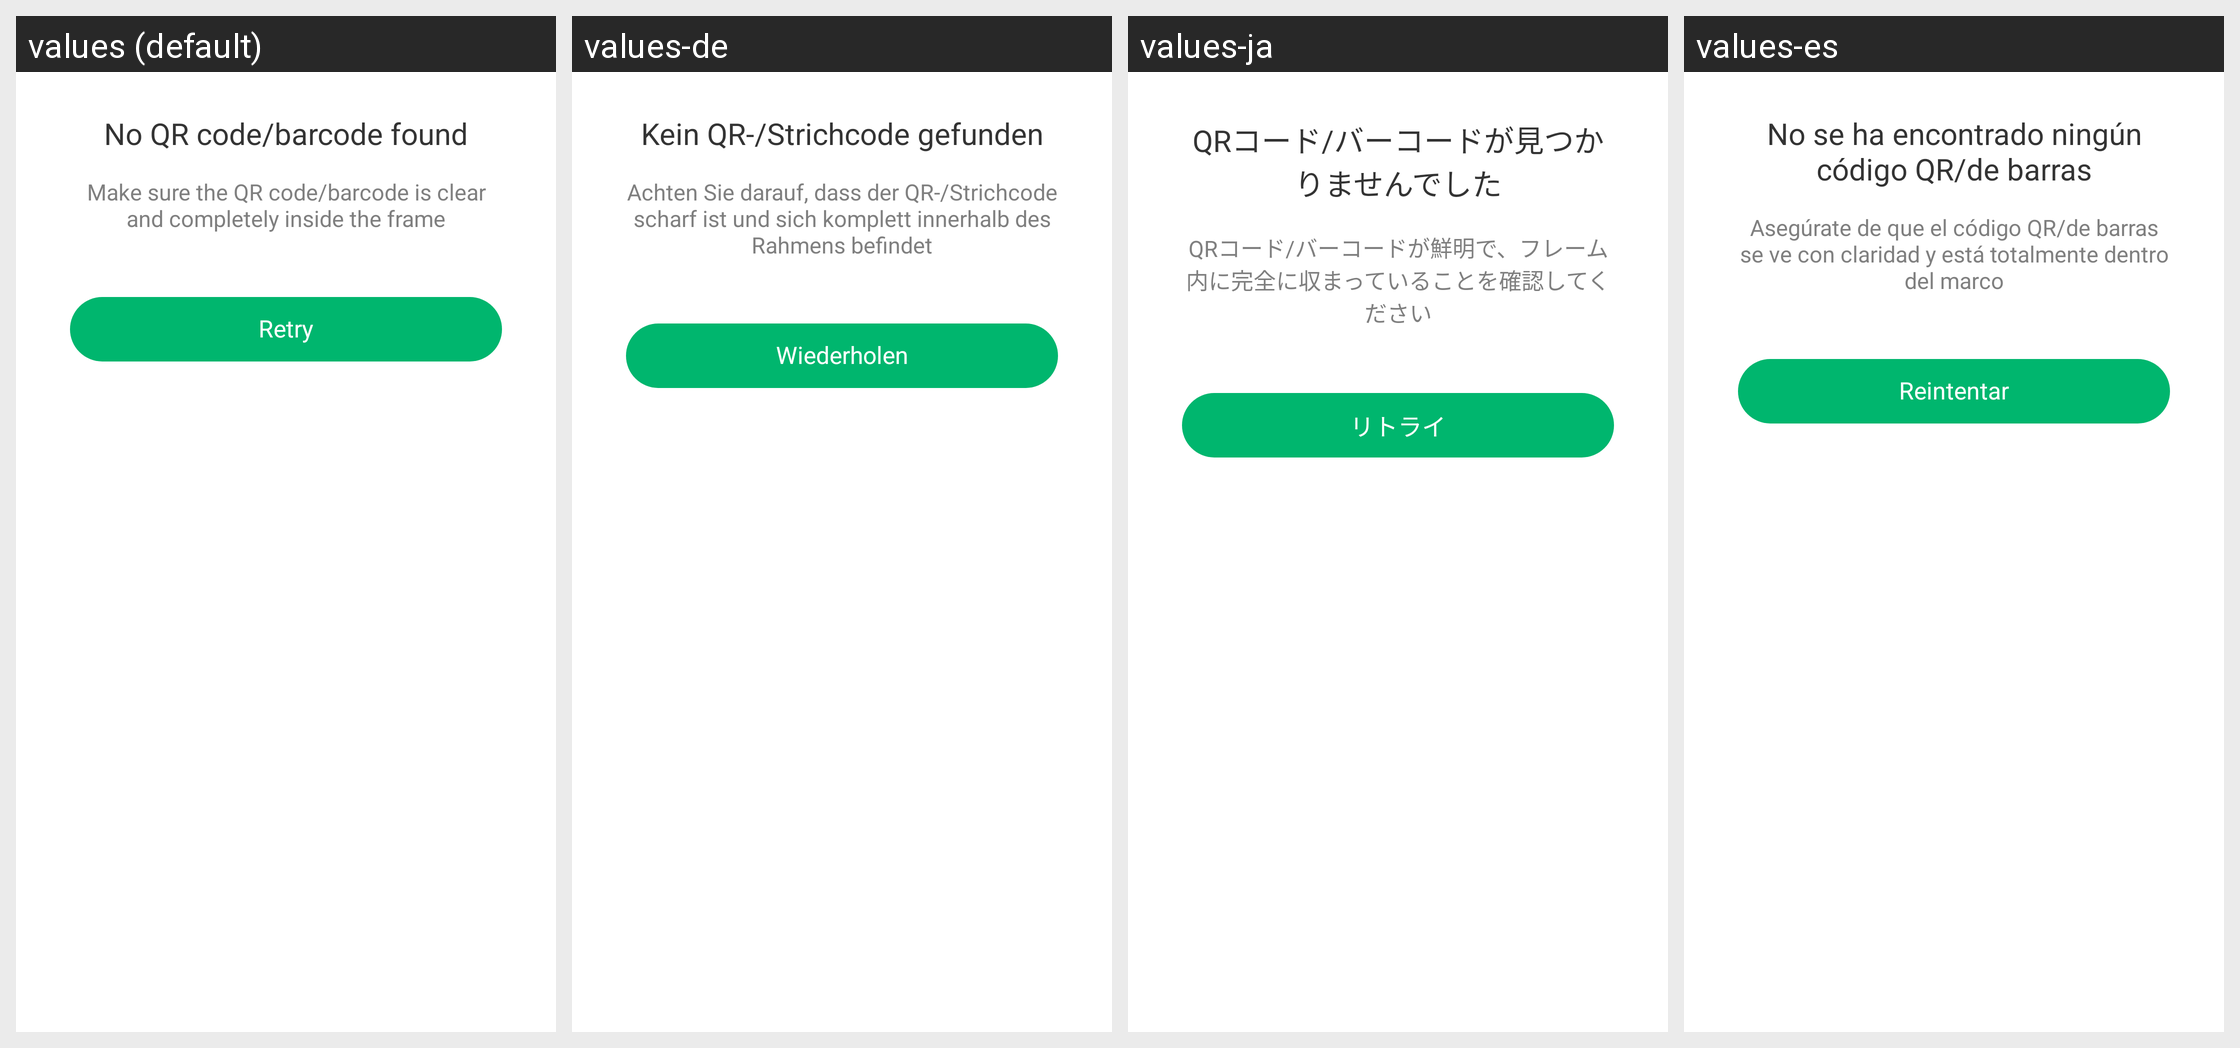

Strings drawn on this Android screen and how each of the app's shown locales translates them:
Android screen res/layout/layout_dialog_scan_album_failure.xml rendered under 4 locales, left to right: values (default), values-de, values-ja, values-es. Device: Nexus 5 (rendered at 1080×1920; each locale shown at half size, 540×960, under a caption strip naming it); theme AppTheme.
Other locales in the repository, not shown: values-ar, values-bn, values-bn-rIN, values-en, values-fa, values-fr, values-hi, values-in, values-in-rID, values-it, values-ko, values-ms, values-nl, values-pl, values-pt, values-ru, values-sv, values-th, values-th-rTH, values-tr, values-uk, values-vi, values-zh, values-zh-rCN, values-zh-rTW.
Strings drawn on this screen, with the default value and each locale's value (text and hints the layout hard-codes, and strings that could not be matched under every locale, appear in the picture but are not listed):

qr_code_not_found
  values: No QR code/barcode found
  values-de: Kein QR-/Strichcode gefunden
  values-ja: QRコード/バーコードが見つかりませんでした
  values-es: No se ha encontrado ningún código QR/de barras

qr_code_not_found_hint
  values: Make sure the QR code/barcode is clear and completely inside the frame
  values-de: Achten Sie darauf, dass der QR-/Strichcode scharf ist und sich komplett innerhalb des Rahmens befindet
  values-ja: QRコード/バーコードが鮮明で、フレーム内に完全に収まっていることを確認してください
  values-es: Asegúrate de que el código QR/de barras se ve con claridad y está totalmente dentro del marco

retry
  values: Retry
  values-de: Wiederholen
  values-ja: リトライ
  values-es: Reintentar
